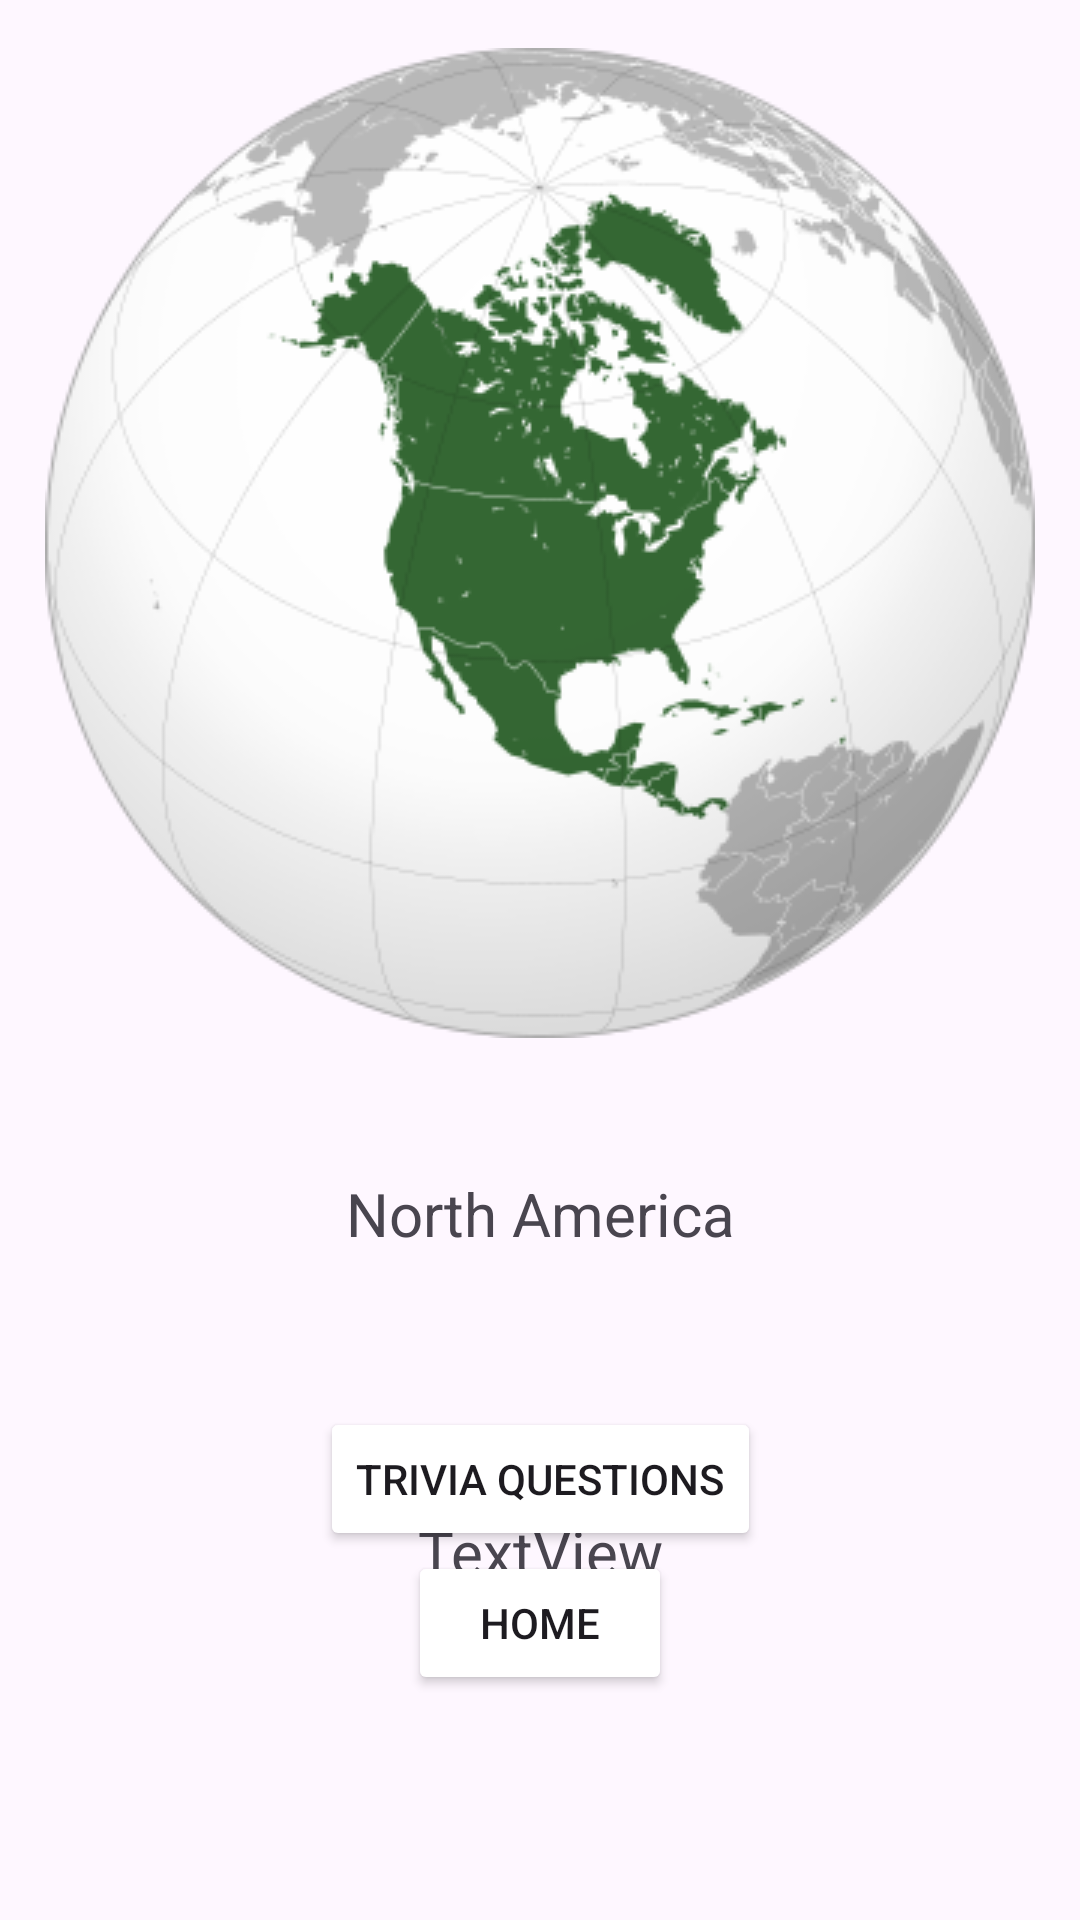

Write the Android layout XML for this screen, with the resource values it uses.
<!-- AndroidManifest.xml: application theme Theme.GeoFinalProject -->
<!-- res/layout/activity_northamerica.xml -->
<?xml version="1.0" encoding="utf-8"?>
<androidx.constraintlayout.widget.ConstraintLayout xmlns:android="http://schemas.android.com/apk/res/android"
    xmlns:app="http://schemas.android.com/apk/res-auto"
    xmlns:tools="http://schemas.android.com/tools"
    android:layout_width="match_parent"
    android:layout_height="match_parent"
    tools:context=".NorthAmerica">

    <ImageView
        android:id="@+id/idimageNA"
        android:layout_width="wrap_content"
        android:layout_height="wrap_content"
        android:layout_marginStart="40dp"
        android:layout_marginTop="16dp"
        android:layout_marginEnd="40dp"
        app:layout_constraintEnd_toEndOf="parent"
        app:layout_constraintStart_toStartOf="parent"
        app:layout_constraintTop_toTopOf="parent"
        app:srcCompat="@drawable/northamerica" />

    <TextView
        android:id="@+id/idNAtitle"
        android:layout_width="143dp"
        android:layout_height="28dp"
        android:layout_marginStart="134dp"
        android:layout_marginTop="45dp"
        android:layout_marginEnd="134dp"
        android:gravity="center_horizontal"
        android:text="@string/NA"
        android:textSize="20sp"
        app:layout_constraintEnd_toEndOf="parent"
        app:layout_constraintStart_toStartOf="parent"
        app:layout_constraintTop_toBottomOf="@+id/idimageNA" />

    <Button
        android:id="@+id/idBtnHome"
        android:layout_width="wrap_content"
        android:layout_height="wrap_content"
        android:layout_marginStart="160dp"
        android:layout_marginEnd="160dp"
        android:layout_marginBottom="75dp"
        android:backgroundTint="@color/darkGreen"
        android:text="@string/btnHome"
        app:layout_constraintBottom_toBottomOf="parent"
        app:layout_constraintEnd_toEndOf="parent"
        app:layout_constraintStart_toStartOf="parent" />

    <Button
        android:id="@+id/idQuestionBtn"
        android:layout_width="wrap_content"
        android:layout_height="wrap_content"
        android:layout_marginStart="149dp"
        android:layout_marginTop="50dp"
        android:layout_marginEnd="149dp"
        android:backgroundTint="@color/darkGreen"
        android:text="@string/question"
        app:layout_constraintEnd_toEndOf="parent"
        app:layout_constraintStart_toStartOf="parent"
        app:layout_constraintTop_toBottomOf="@+id/idNAtitle" />

    <TextView
        android:id="@+id/ranFactTxt"
        android:layout_width="334dp"
        android:layout_height="177dp"
        android:layout_marginStart="40dp"
        android:layout_marginEnd="40dp"
        android:gravity="center|center_horizontal|center_vertical"
        android:text="TextView"
        android:textSize="20sp"
        app:layout_constraintBottom_toTopOf="@+id/idBtnHome"
        app:layout_constraintEnd_toEndOf="parent"
        app:layout_constraintStart_toStartOf="parent"
        app:layout_constraintTop_toBottomOf="@+id/idQuestionBtn" />
</androidx.constraintlayout.widget.ConstraintLayout>
<!-- resources referenced by this layout -->
<resources>
  <!-- drawable northamerica: webp bitmap (drawable, 31172 bytes) -->
  <string name="NA">North America</string>
  <string name="btnHome">Home</string>
  <string name="question">Trivia Questions</string>
  <style name="Theme.GeoFinalProject" parent="Base.Theme.GeoFinalProject" />
  <style name="Base.Theme.GeoFinalProject" parent="Theme.Material3.DayNight.NoActionBar">
          
          
      </style>
</resources>
